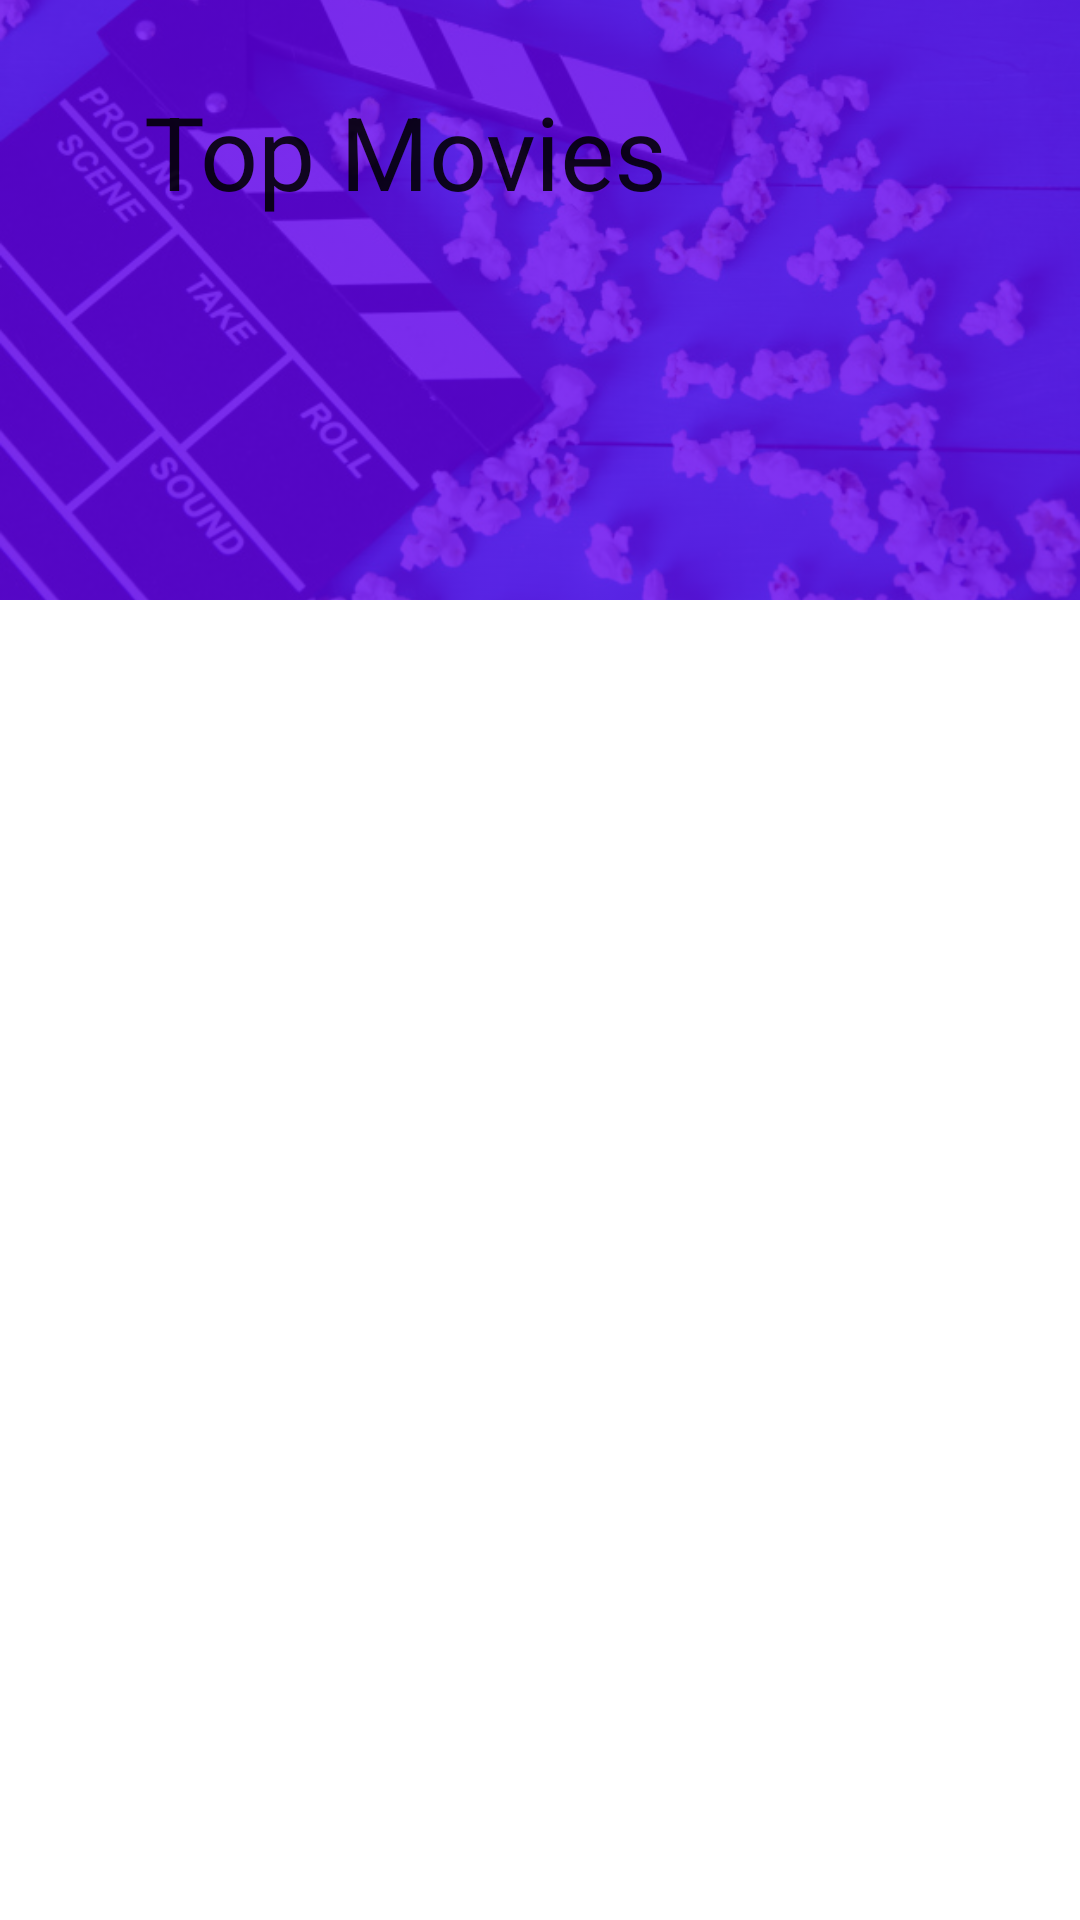

Layout XML and referenced resources for this Android screen:
<!-- AndroidManifest.xml: application theme Theme.MovieObserver -->
<!-- res/layout/app_bar_main.xml -->
<?xml version="1.0" encoding="utf-8"?>
<androidx.coordinatorlayout.widget.CoordinatorLayout
    xmlns:android="http://schemas.android.com/apk/res/android"
    android:layout_width="match_parent"
    android:layout_height="match_parent"
    android:fitsSystemWindows="true"
    xmlns:app="http://schemas.android.com/apk/res-auto">
    <com.google.android.material.appbar.AppBarLayout
        android:layout_width="match_parent"
        android:layout_height="200dp"
        android:fitsSystemWindows="true"
        android:theme="@style/Theme.MovieObserver.AppBarOverLay">
        <com.google.android.material.appbar.CollapsingToolbarLayout
            android:layout_width="match_parent"
            android:layout_height="wrap_content"
            app:contentScrim="?attr/colorControlHighlight"
            app:expandedTitleGravity="top"
            app:expandedTitleMarginStart="48dp"
            app:expandedTitleMarginEnd="64dp"
            app:title="Top Movies"
            app:collapsedTitleTextAppearance="?attr/collapsingToolbarLayoutStyle"
            app:expandedTitleTextAppearance="?attr/expanded"
            app:layout_scrollFlags="scroll|exitUntilCollapsed"
            android:fitsSystemWindows="true">
            <ImageView
                android:id="@+id/expanded_image_toolbar"
                android:layout_width="match_parent"
                android:layout_height="200dp"
                android:scaleType="centerCrop"
                android:alpha="0.2"
                app:layout_collapseMode="parallax"
                app:layout_collapseParallaxMultiplier="0.7"
                android:src="@drawable/movie_back_ground_drawer_layout"
                android:contentDescription="@string/background_image_view_drawer_layout" />
            <com.google.android.material.appbar.MaterialToolbar
                android:id="@+id/toolbar"
                android:layout_width="match_parent"
                android:layout_height="?attr/actionBarSize"
                app:layout_collapseMode="pin"
                app:popupTheme="@style/Theme.MovieObserver.PopupOverlay"/>
        </com.google.android.material.appbar.CollapsingToolbarLayout>
    </com.google.android.material.appbar.AppBarLayout>
    <include
        android:id="@+id/content_main_frame"
        layout="@layout/content_main"
        xmlns:tools="http://schemas.android.com/tools"
        tools:context=".presentation.MainActivity"/>
</androidx.coordinatorlayout.widget.CoordinatorLayout>
<!-- res/layout/content_main.xml (included above) -->
<?xml version="1.0" encoding="utf-8"?>
<FrameLayout xmlns:android="http://schemas.android.com/apk/res/android"
    xmlns:tools="http://schemas.android.com/tools"
    android:id="@+id/container"
    android:layout_width="match_parent"
    android:layout_height="match_parent"
    tools:context=".presentations.MainActivity" />
<!-- resources referenced by this layout -->
<resources>
  <!-- drawable movie_back_ground_drawer_layout: png bitmap (drawable, 543299 bytes) -->
  <string name="background_image_view_drawer_layout">Background</string>
  <style name="Theme.MovieObserver" parent="Theme.MaterialComponents.DayNight.DarkActionBar">
          
          <item name="colorPrimary">@color/purple_500</item>
          <item name="colorPrimaryVariant">@color/purple_700</item>
          <item name="colorOnPrimary">@color/white</item>
          
          <item name="colorSecondary">@color/teal_200</item>
          <item name="colorSecondaryVariant">@color/teal_700</item>
          <item name="colorOnSecondary">@color/black</item>
          
          <item name="android:statusBarColor" tools:targetApi="l">?attr/colorPrimaryVariant</item>
          
      </style>
  <!-- not gathered from this repository: default colours our renderer supplied (Android Studio template values) -->
  <color name="purple_500">#FF6200EE</color>
  <color name="purple_700">#FF3700B3</color>
  <color name="teal_200">#FF03DAC5</color>
  <color name="teal_700">#FF018786</color>
  <color name="black">#FF000000</color>
  <color name="white">#FFFFFFFF</color>
</resources>
